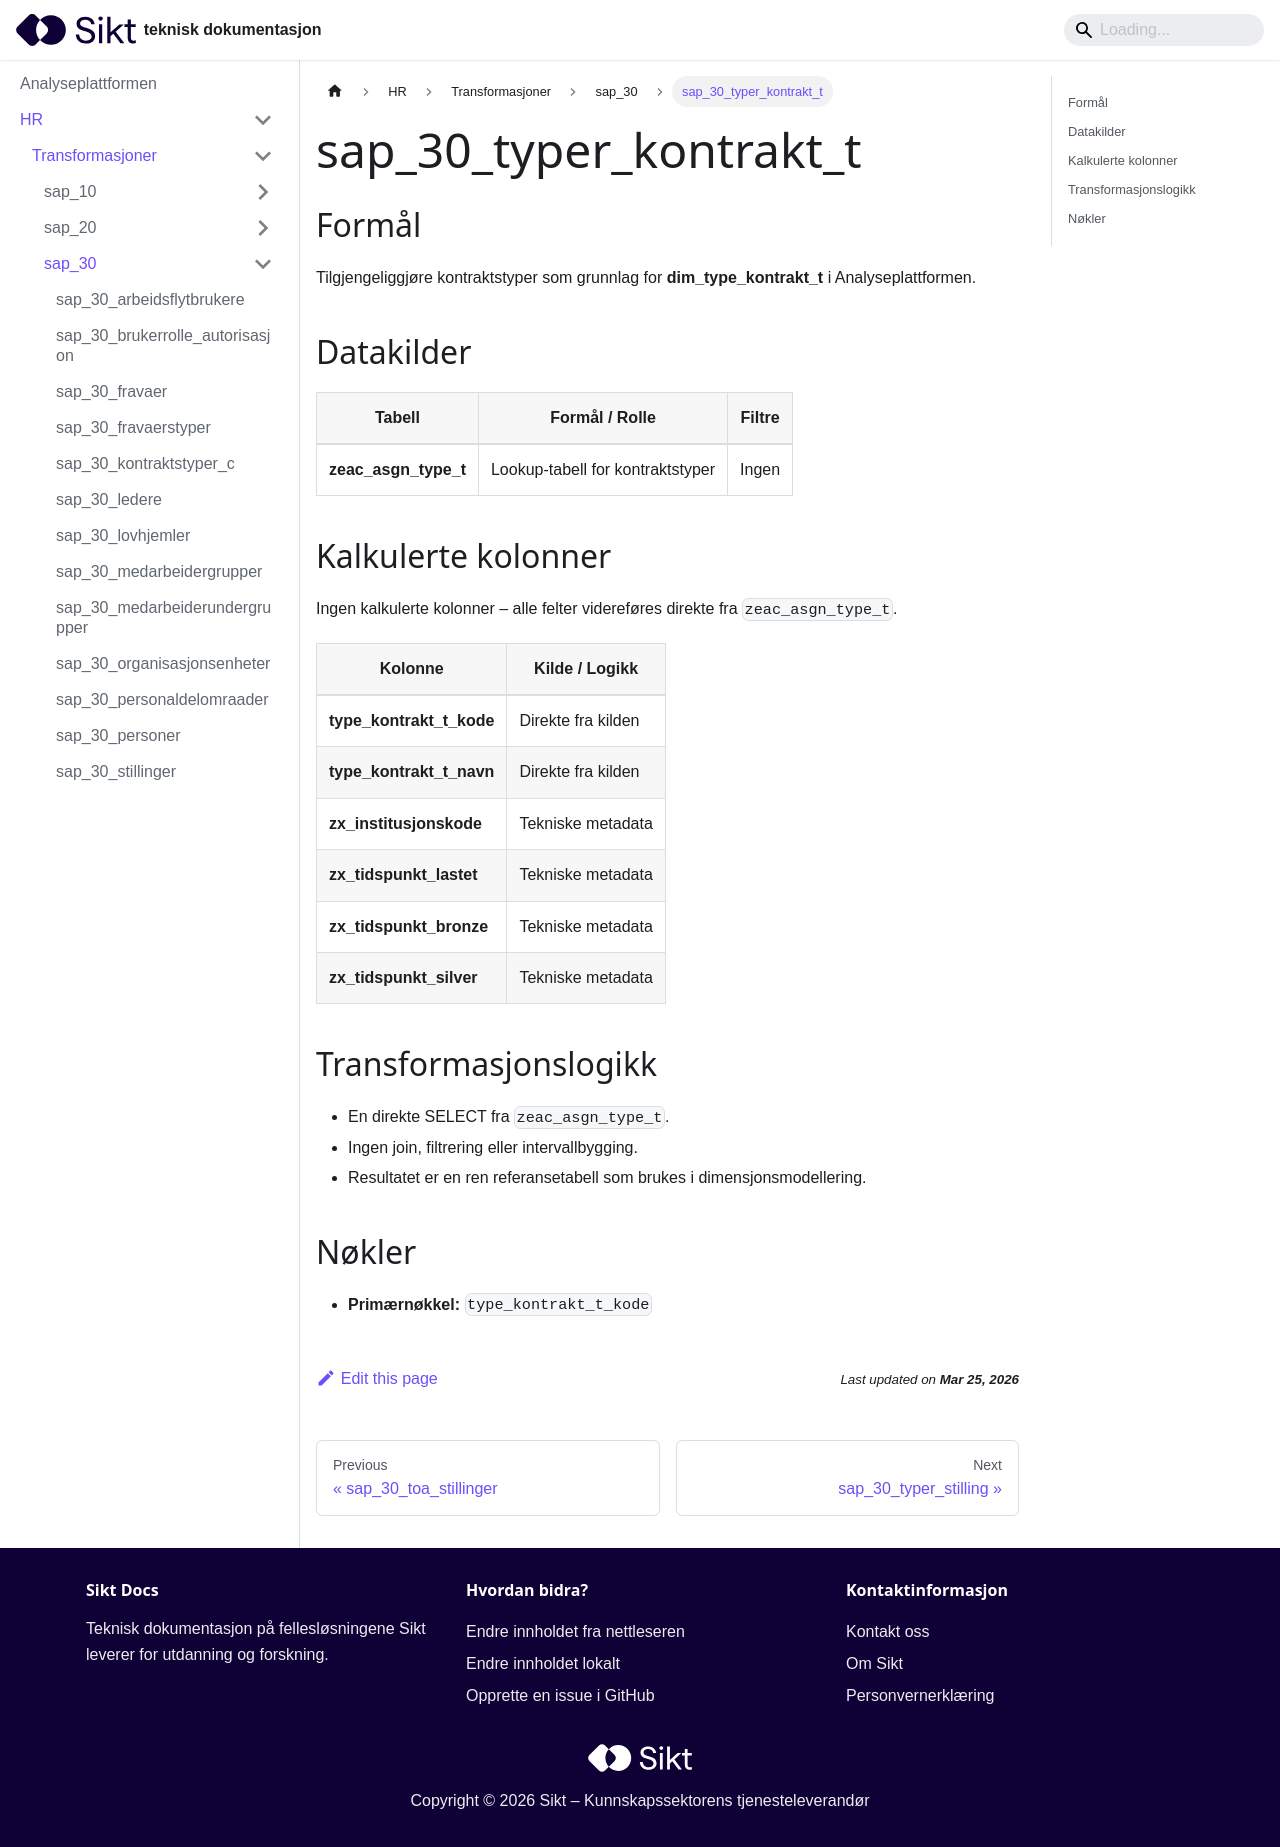

repository: sikt-no/docs · page: docs/ap/hr/transformasjoner/sap_30_typer_kontrakt_t/index.html · generator: docusaurus

# sap_30_typer_kontrakt_t

## Formål
Tilgjengeliggjøre kontraktstyper som grunnlag for **dim_type_kontrakt_t** i Analyseplattformen.

## Datakilder
| Tabell | Formål / Rolle | Filtre |
|--------|----------------|--------|
| **zeac_asgn_type_t** | Lookup-tabell for kontraktstyper | Ingen |

## Kalkulerte kolonner
Ingen kalkulerte kolonner – alle felter videreføres direkte fra `zeac_asgn_type_t`.

| Kolonne | Kilde / Logikk |
|---------|----------------|
| **type_kontrakt_t_kode** | Direkte fra kilden |
| **type_kontrakt_t_navn** | Direkte fra kilden |
| **zx_institusjonskode** | Tekniske metadata |
| **zx_tidspunkt_lastet** | Tekniske metadata |
| **zx_tidspunkt_bronze** | Tekniske metadata |
| **zx_tidspunkt_silver** | Tekniske metadata |

## Transformasjonslogikk
- En direkte SELECT fra `zeac_asgn_type_t`.
- Ingen join, filtrering eller intervallbygging.
- Resultatet er en ren referansetabell som brukes i dimensjonsmodellering.

## Nøkler
- **Primærnøkkel:** `type_kontrakt_t_kode`
